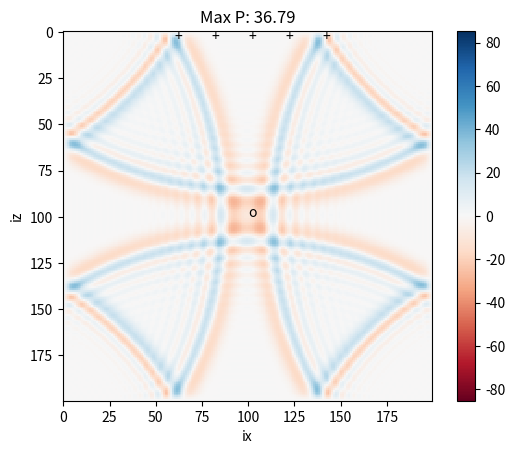
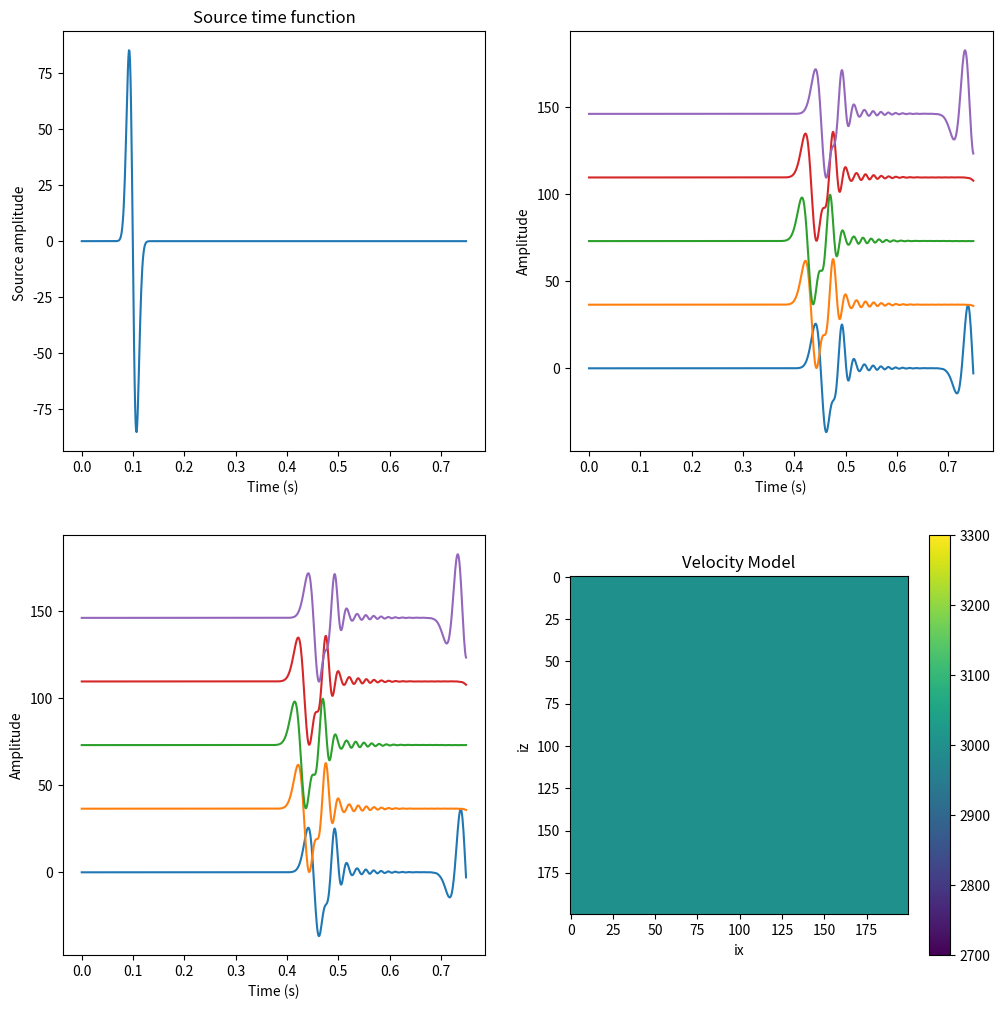

Here is the Python script that generated these plots, in order:
# This is a configuration step for the exercise. Please run it before the simulation code! 
%matplotlib notebook
import numpy as np
import matplotlib.pyplot as plt

# Simple finite difference solver 
# Acoustic wave equation  p_tt = c^2 p_xx + src
# 2-D regular grid

nx = 200      # grid points in x
nz = 200      # grid points in z
nt = 750      # number of time steps
dx = 10.0     # grid increment in x
dt = 0.001    # Time step
c0 = 3000.0   # velocity (can be an array)
isx = nx // 2  # source index x
isz = nz // 2  # source index z
ist = 100     # shifting of source time function
f0 = 100.0    # dominant frequency of source (Hz)
isnap = 10    # snapshot frequency
T = 1.0 / f0  # dominant period
nop = 3       # length of operator

# Model type, available are "homogeneous", "fault_zone",
# "surface_low_velocity_zone", "random", "topography",
# "slab"
model_type = "homogeneous"

# Receiver locations
irx = np.array([60, 80, 100, 120, 140])
irz = np.array([5, 5, 5, 5, 5])
seis = np.zeros((len(irx), nt))

# Initialize pressure at different time steps and the second
# derivatives in each direction
p = np.zeros((nz, nx))
pold = np.zeros((nz, nx))
pnew = np.zeros((nz, nx))
pxx = np.zeros((nz, nx))
pzz = np.zeros((nz, nx))

# Initialize velocity model
c = np.zeros((nz, nx))

if model_type == "homogeneous":
    c += c0
elif model_type == "fault_zone":
    c += c0
    c[:, nx // 2 - 5: nx // 2 + 5] *= 0.8    
elif model_type == "surface_low_velocity_zone":
    c += c0
    c[1:10,:] *= 0.8
elif model_type == "random":
    pert = 0.4
    r = 2.0 * (np.random.rand(nz, nx) - 0.5) * pert
    c += c0 * (1 + r)   
elif model_type == "topography":
    c += c0
    c[0 : 10, 10 : 50] = 0                         
    c[0 : 10, 105 : 115] = 0                       
    c[0 : 30, 145 : 170] = 0
    c[10 : 40, 20 : 40]  = 0
    c[0 : 15, 50 : 105] *= 0.8    
elif model_type == "slab":
    c += c0
    c[110 : 125, 0 : 125] = 1.4 * c0
    for i in range(110, 180):
        c[i , i-5 : i + 15 ] = 1.4 * c0
else:
    raise NotImplementedError
    
cmax = c.max()

# Source time function Gaussian, nt + 1 as we loose the last one by diff
src = np.empty(nt + 1)
for it in range(nt):
    src[it] = np.exp(-1.0 / T ** 2 * ((it - ist) * dt) ** 2)
# Take the first derivative
src = np.diff(src) / dt
src[nt - 1] = 0

v = max([np.abs(src.min()), np.abs(src.max())])
# Initialize animated plot
image = plt.imshow(pnew, interpolation='nearest', animated=True,
                   vmin=-v, vmax=+v, cmap=plt.cm.RdBu)

# Plot the receivers
for x, z in zip(irx, irz):
    plt.text(x, z, '+')

plt.text(isx, isz, 'o')
plt.colorbar()
plt.xlabel('ix')
plt.ylabel('iz')


plt.ion()
plt.show()


# required for seismograms
ir = np.arange(len(irx))


#################################################
# CALCULATE AND PRINT COURANT CRITERION HERE
#################################################


# Time extrapolation
for it in range(nt):
    if nop==3:
        # calculate partial derivatives, be careful around the boundaries
        for i in range(1, nx - 1):
            pzz[:, i] = (p[:, i + 1] - 2 * p[:, i] + p[:, i - 1]) / dx ** 2
        for j in range(1, nz - 1):
            pxx[j, :] = (p[j - 1, :] - 2 * p[j, :] + p[j + 1, :]) / dx ** 2

    if nop==5:
        #################################################
        # IMPLEMENT 5 POINT CENTERED DIFFERENCES HERE!
        #################################################
        pass

    # Time extrapolation
    pnew = 2 * p - pold + dt ** 2 * c ** 2 * (pxx + pzz)
    # Add source term at isx, isz
    pnew[isz, isx] = pnew[isz, isx] + src[it]

    # Plot every isnap-th iteration
    if it % isnap == 0:    # you can change the speed of the plot by increasing the plotting interval
        
        plt.title("Max P: %.2f" % p.max())
        image.set_data(pnew)
        plt.gcf().canvas.draw()

    pold, p = p, pnew

    # Save seismograms
    seis[ir, it] = p[irz[ir], irx[ir]]

# Plot the source time function and the seismograms 

plt.ioff()
plt.figure(figsize=(12, 12))

plt.subplot(221)
time = np.arange(nt) * dt
plt.plot(time, src)
plt.title('Source time function')
plt.xlabel('Time (s) ')
plt.ylabel('Source amplitude ')

plt.subplot(222)
ymax = seis.ravel().max()  
for ir in range(len(seis)):
    plt.plot(time, seis[ir, :] + ymax * ir)
    plt.xlabel('Time (s)')
    plt.ylabel('Amplitude')

plt.subplot(223)
ymax = seis.ravel().max()
for ir in range(len(seis)):
    plt.plot(time, seis[ir, :] + ymax * ir)
    plt.xlabel('Time (s)')
    plt.ylabel('Amplitude')

plt.subplot(224)
# The velocity model is influenced by the Earth model above
plt.title('Velocity Model')
plt.imshow(c)
plt.xlabel('ix')
plt.ylabel('iz')
plt.colorbar()

plt.show()